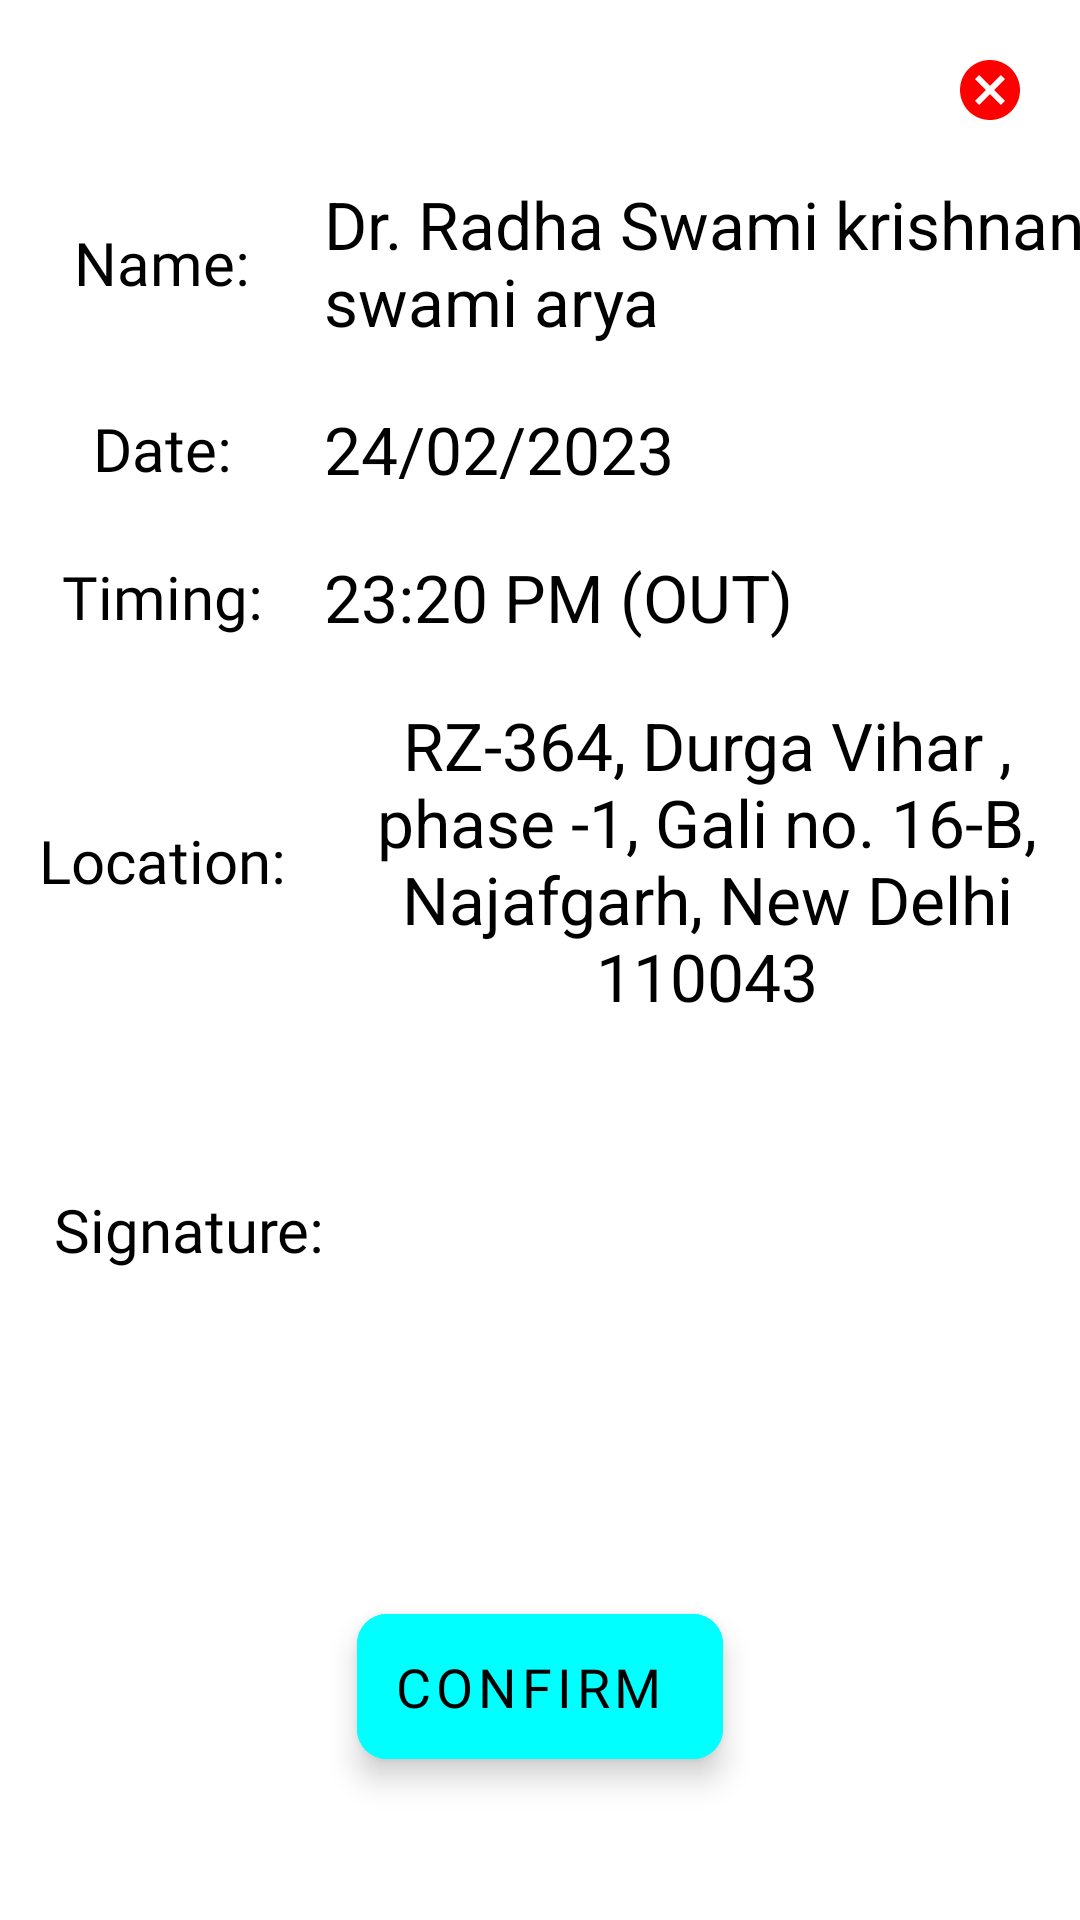

Write the Android layout XML for this screen, with the resource values it uses.
<!-- AndroidManifest.xml: application theme Theme.DynamicHealthDoctors -->
<!-- res/layout/confirmation_dialog.xml -->
<?xml version="1.0" encoding="utf-8"?>
<LinearLayout xmlns:android="http://schemas.android.com/apk/res/android"
    android:layout_width="match_parent"
    android:layout_height="wrap_content"
    xmlns:app="http://schemas.android.com/apk/res-auto"
    android:orientation="vertical">

    <ImageButton
        android:id="@+id/cancel_button"
        android:layout_width="40dp"
        android:layout_height="40dp"
        android:layout_gravity="right"
        android:src="@drawable/ic_baseline_cancel_24"
        android:background="@color/Transparent"
        android:layout_marginRight="10dp"
        android:layout_marginTop="10dp"/>

    <LinearLayout
        android:layout_width="match_parent"
        android:layout_height="wrap_content"
        android:orientation="horizontal"
        android:weightSum="100"
        android:layout_marginTop="10dp"
        >
        <TextView
            android:layout_width="0dp"
            android:layout_height="wrap_content"
            android:text="Name:"
            android:textColor="@color/black"
            android:fontFamily="@font/inter_bold"
            android:textSize="20sp"
            android:layout_weight="30"
            android:layout_gravity="center_vertical"
            android:gravity="center"
            />
        <TextView
            android:id="@+id/doctor_name"
            android:layout_width="0dp"
            android:layout_height="wrap_content"
            android:text="Dr. Radha Swami krishnan swami arya"
            android:maxLines="2"
            android:textColor="@color/black"
            android:textSize="22sp"
            android:layout_weight="71"
            android:layout_gravity="center_vertical"
            android:gravity="left"

            />
    </LinearLayout>

    <LinearLayout
        android:layout_width="match_parent"
        android:layout_height="wrap_content"
        android:orientation="horizontal"
        android:weightSum="100"
        android:layout_marginTop="20dp"
        >
        <TextView
            android:layout_width="0dp"
            android:layout_height="wrap_content"
            android:text="Date:"
            android:textColor="@color/black"
            android:fontFamily="@font/inter_bold"
            android:textSize="20sp"
            android:layout_weight="30"
            android:layout_gravity="center_vertical"
            android:gravity="center"
            />
        <TextView
            android:id="@+id/doctor_attendance_date"
            android:layout_width="0dp"
            android:layout_height="wrap_content"
            android:text="24/02/2023"
            android:maxLines="6"
            android:textColor="@color/black"
            android:textSize="22sp"
            android:layout_weight="71"
            android:layout_gravity="center_vertical"
            android:gravity="left"
            />
    </LinearLayout>

    <LinearLayout
        android:layout_width="match_parent"
        android:layout_height="wrap_content"
        android:orientation="horizontal"
        android:weightSum="100"
        android:layout_marginTop="20dp"
        >
        <TextView
            android:layout_width="0dp"
            android:layout_height="wrap_content"
            android:text="Timing:"
            android:textColor="@color/black"
            android:fontFamily="@font/inter_bold"
            android:textSize="20sp"
            android:layout_weight="30"
            android:layout_gravity="center_vertical"
            android:gravity="center"
            />
        <TextView
            android:id="@+id/doctor_timing"
            android:layout_width="0dp"
            android:layout_height="wrap_content"
            android:text="23:20 PM (OUT)"
            android:maxLines="1"
            android:textColor="@color/black"
            android:textSize="22sp"
            android:layout_weight="71"
            android:layout_gravity="center_vertical"
            android:gravity="left"
            />
    </LinearLayout>

    <LinearLayout
        android:layout_width="match_parent"
        android:layout_height="wrap_content"
        android:orientation="horizontal"
        android:weightSum="100"
        android:layout_marginTop="20dp"
        >
        <TextView
            android:layout_width="0dp"
            android:layout_height="wrap_content"
            android:text="Location:"
            android:textColor="@color/black"
            android:fontFamily="@font/inter_bold"
            android:textSize="20sp"
            android:layout_weight="30"
            android:layout_gravity="center_vertical"
            android:gravity="center"
            />
        <TextView
            android:id="@+id/doctor_location"
            android:layout_width="0dp"
            android:layout_height="wrap_content"
            android:text="RZ-364, Durga Vihar , phase -1, Gali no. 16-B, Najafgarh, New Delhi 110043"
            android:maxLines="8"
            android:textColor="@color/black"
            android:textSize="22sp"
            android:layout_weight="71"
            android:layout_gravity="center_vertical"
            android:gravity="center"
            android:paddingStart="5dp"
            android:paddingEnd="5dp"
            />
    </LinearLayout>
    <LinearLayout
        android:layout_width="match_parent"
        android:layout_height="100dp"
        android:orientation="horizontal"
        android:weightSum="100"
        android:layout_marginTop="20dp"
        >
        <TextView
            android:layout_width="0dp"
            android:layout_height="wrap_content"
            android:text="Signature:"
            android:textColor="@color/black"
            android:fontFamily="@font/inter_bold"
            android:textSize="20sp"
            android:layout_weight="35"
            android:layout_gravity="center_vertical"
            android:gravity="center"
            />

        <ImageView
            android:id="@+id/doctor_sign"
            android:layout_width="0dp"
            android:layout_height="100dp"
            android:layout_marginTop="20dp"
            android:layout_weight="65"
            android:layout_gravity="center_horizontal"
            android:scaleType="centerInside"
            />
    </LinearLayout>

    <com.google.android.material.progressindicator.CircularProgressIndicator
        android:id="@+id/attendance_upload_progressbar"
        style="@style/Widget.App.CircularProgressIndicator"
        android:layout_width="wrap_content"
        android:layout_height="wrap_content"
        android:layout_gravity="center_horizontal"
        android:layout_marginTop="5dp"
        android:max="100"
        android:progress="60"
        android:contentDescription="Uploading 20%"
        app:indicatorSize="60dp"
        app:indicatorColor="#6d4ca9"
        app:trackColor="#e9dfee"
        android:visibility="invisible"
        android:indeterminate="true"
        />

    <com.google.android.material.floatingactionbutton.ExtendedFloatingActionButton
        android:id="@+id/confirm_btn"
        android:layout_width="wrap_content"
        android:layout_height="wrap_content"
        android:layout_marginTop="5dp"
        android:backgroundTint="@color/Aqua"
        android:fontFamily="@font/inter_bold"
        android:text="confirm"
        android:textAlignment="center"
        android:textSize="18sp"
        android:layout_gravity="center_horizontal"
        app:shapeAppearanceOverlay="@style/ShapeAppearanceOverlayExtended" />

</LinearLayout>
<!-- resources referenced by this layout -->
<resources>
  <color name="Aqua">#00FFFF</color>
  <color name="Transparent">#00000000</color>
  <color name="black">#FF000000</color>
  <!-- drawable ic_baseline_cancel_24 (drawable) -->
  <vector android:height="24dp"
      android:tint="@color/Red"
      android:viewportHeight="24"
      android:viewportWidth="24"
      android:width="24dp"
      xmlns:android="http://schemas.android.com/apk/res/android">
      <path android:fillColor="@android:color/white"
          android:pathData="M12,2C6.47,2 2,6.47 2,12s4.47,10 10,10 10,-4.47 10,-10S17.53,2 12,2zM17,15.59L15.59,17 12,13.41 8.41,17 7,15.59 10.59,12 7,8.41 8.41,7 12,10.59 15.59,7 17,8.41 13.41,12 17,15.59z"/>
  </vector>
  <style name="ShapeAppearanceOverlayExtended" parent="">
          <item name="cornerFamily">rounded</item>
          <item name="cornerSize">10dp</item>
      </style>
  <style name="Widget.App.CircularProgressIndicator" parent="Widget.Material3.CircularProgressIndicator">
          <item name="materialThemeOverlay">@style/ThemeOverlay.App.CircularProgressIndicator</item>
          <item name="trackThickness">8dp</item>
      </style>
  <style name="Theme.DynamicHealthDoctors" parent="Theme.MaterialComponents.DayNight.NoActionBar">
          
          <item name="colorPrimary">@color/purple_500</item>
          <item name="colorPrimaryVariant">@color/purple_700</item>
          <item name="colorOnPrimary">@color/white</item>
          
          <item name="colorSecondary">@color/teal_200</item>
          <item name="colorSecondaryVariant">@color/teal_700</item>
          <item name="colorOnSecondary">@color/black</item>
          
          <item name="android:statusBarColor" tools:targetApi="lollipop">?attr/colorPrimaryVariant</item>
          
  
          <item name="circularProgressIndicatorStyle">@style/Widget.App.CircularProgressIndicator</item>
      </style>
  <color name="Red">#FF0000</color>
  <style name="ThemeOverlay.App.CircularProgressIndicator" parent="">
          <item name="colorPrimary">#fedbd1</item>
      </style>
  <color name="purple_500">#FF6200EE</color>
  <color name="purple_700">#FF3700B3</color>
  <color name="white">#FFFFFFFF</color>
  <color name="teal_200">#FF03DAC5</color>
  <color name="teal_700">#FF018786</color>
</resources>
